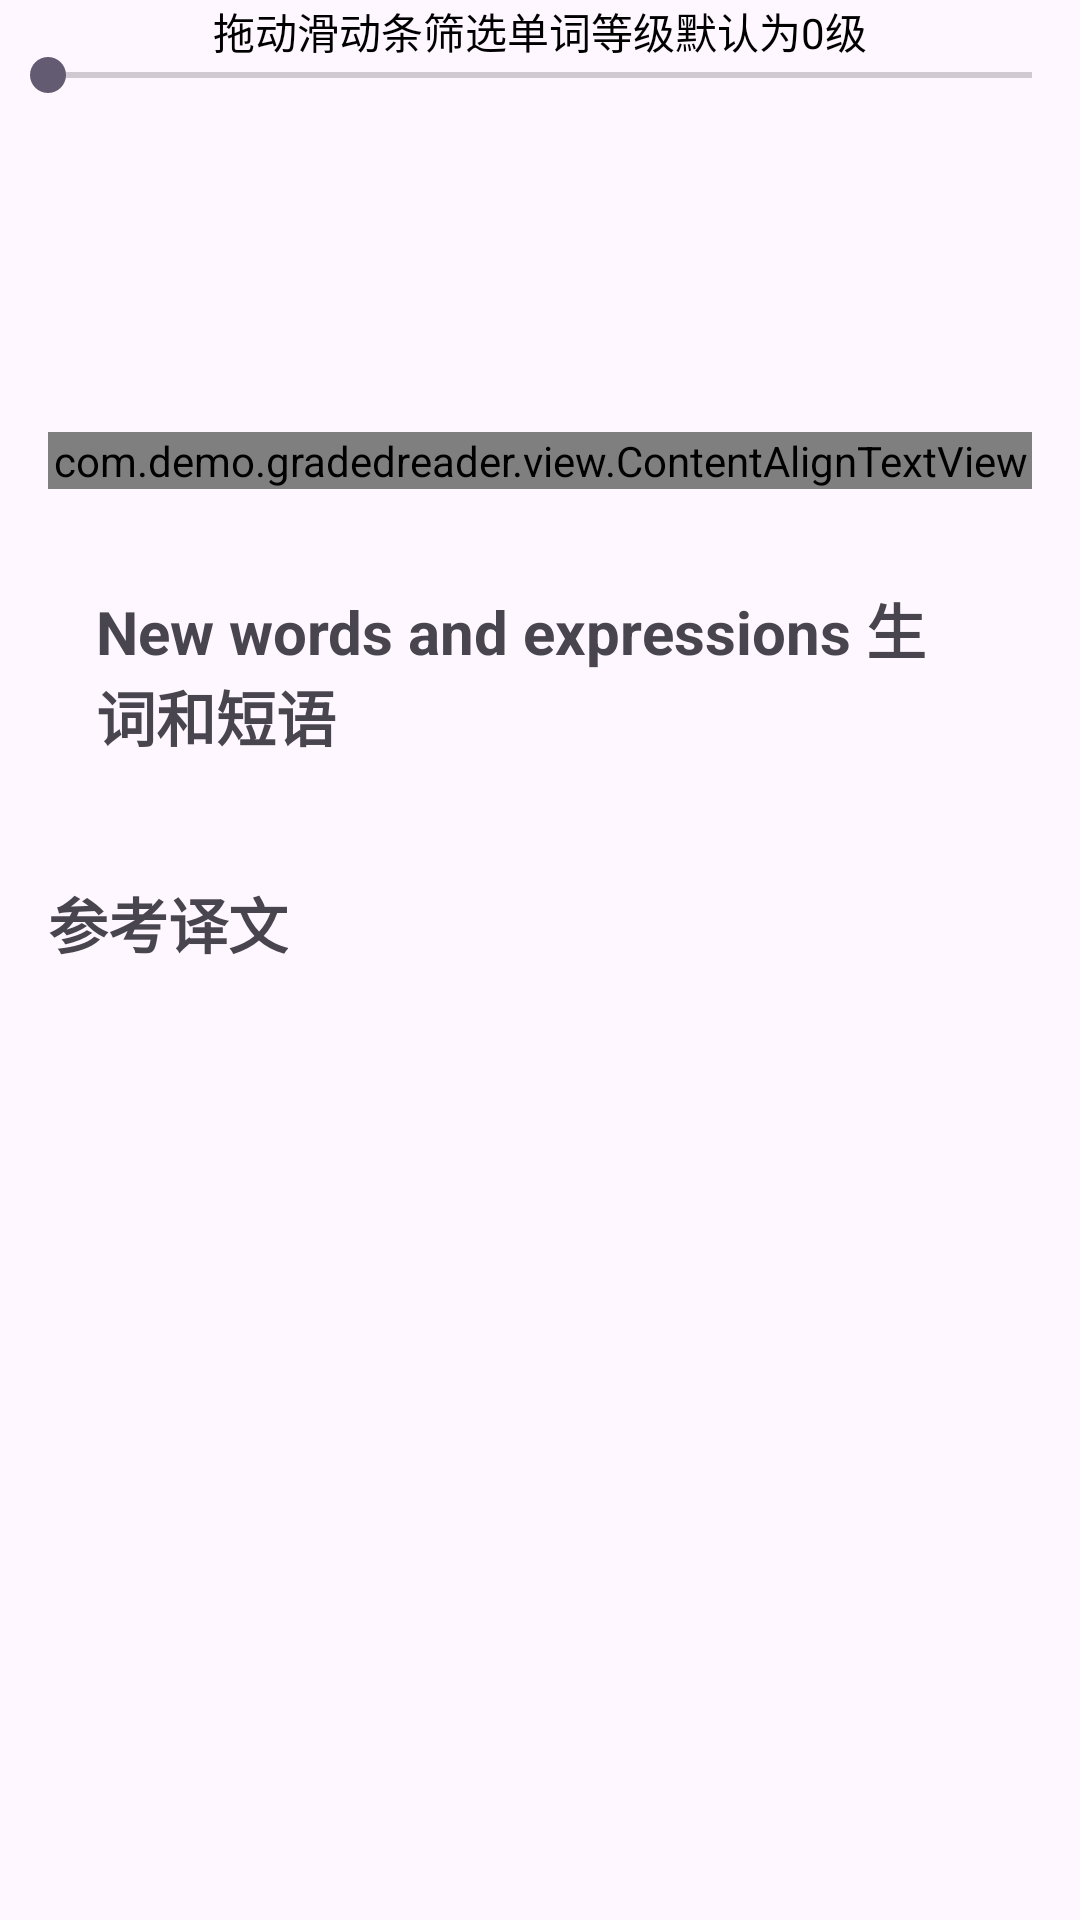

The Android layout XML behind this screen, and the referenced resources:
<!-- AndroidManifest.xml: application theme Theme.GradedReader -->
<!-- res/layout/activity_article.xml -->
<?xml version="1.0" encoding="utf-8"?>
<androidx.constraintlayout.widget.ConstraintLayout xmlns:android="http://schemas.android.com/apk/res/android"
    xmlns:app="http://schemas.android.com/apk/res-auto"
    xmlns:tools="http://schemas.android.com/tools"
    android:id="@+id/main"
    android:layout_width="match_parent"
    android:layout_height="match_parent"
    android:fitsSystemWindows="true"
    tools:context=".activity.ArticleActivity">
    <TextView
        app:layout_constraintTop_toTopOf="@+id/seekBar"
        android:layout_width="match_parent"
        android:layout_height="wrap_content"
        android:textColor="@color/black"
        android:gravity="center"
        app:layout_constraintLeft_toLeftOf="parent"
        app:layout_constraintRight_toRightOf="parent"
        android:text="@string/seekbartitle"
        />
    
    <SeekBar
        android:id="@+id/seekBar"
        android:layout_width="match_parent"
        android:layout_height="50dp"
        android:padding="16dp"
        android:progress="0"
        app:layout_constraintEnd_toEndOf="parent"
        app:layout_constraintStart_toStartOf="parent"
        app:layout_constraintTop_toTopOf="parent" />

    
    <ScrollView

        android:layout_width="match_parent"
        android:layout_height="0dp"
        android:padding="16dp"
        android:scrollbars="none"
        android:fadeScrollbars="true"
        app:layout_constraintBottom_toBottomOf="parent"
        app:layout_constraintEnd_toEndOf="parent"
        app:layout_constraintStart_toStartOf="parent"
        app:layout_constraintTop_toBottomOf="@+id/seekBar">

        <LinearLayout
            android:layout_width="match_parent"
            android:layout_height="wrap_content"
            android:orientation="vertical">

            <TextView
                android:id="@+id/tvTitle"
                android:layout_width="match_parent"
                android:layout_height="wrap_content"
                android:layout_marginBottom="8dp"
                android:textSize="24sp"
                android:textStyle="bold" />

            <TextView
                android:id="@+id/tvAuthor"
                android:layout_width="match_parent"
                android:layout_height="wrap_content"
                android:layout_marginBottom="16dp"
                android:textColor="@color/design_default_color_error"
                android:textSize="16sp" />


            <com.demo.gradedreader.view.ContentAlignTextView
                android:id="@+id/tvContent"
                android:layout_width="match_parent"
                android:layout_height="wrap_content"
                android:layout_marginBottom="16dp"
                android:lineSpacingExtra="4dp"

                android:textSize="16sp" />


            <LinearLayout
                android:id="@+id/cardVocabulary"
                android:layout_width="match_parent"
                android:layout_height="wrap_content"
                android:layout_marginBottom="16dp"
                android:background="@drawable/custom_card_background"
                android:orientation="vertical"
                android:padding="16dp">

                <LinearLayout
                    android:layout_width="match_parent"
                    android:layout_height="wrap_content"
                    android:orientation="vertical">

                    <TextView
                        android:id="@+id/tvVocabularyHeader"
                        android:layout_width="wrap_content"
                        android:layout_height="wrap_content"
                        android:layout_marginBottom="8dp"
                        android:text="@string/new_words_and_expressions"
                        android:textSize="20sp"
                        android:textStyle="bold" />

                    <LinearLayout
                        android:id="@+id/llVocabularyList"
                        android:layout_width="match_parent"
                        android:layout_height="wrap_content"
                        android:orientation="vertical" />
                </LinearLayout>
            </LinearLayout>


            <TextView
                android:layout_width="wrap_content"
                android:layout_height="wrap_content"
                android:layout_marginBottom="8dp"
                android:text="@string/Refer_tothe_translation"
                android:textSize="20sp"
                android:textStyle="bold" />


            <TextView
                android:id="@+id/tvTranslation"
                android:layout_width="match_parent"
                android:layout_height="wrap_content"
                android:layout_marginBottom="16dp"
                android:background="@drawable/custom_card_background"
                android:lineSpacingExtra="4dp"
                android:textSize="16sp" />


        </LinearLayout>

    </ScrollView>

</androidx.constraintlayout.widget.ConstraintLayout>
<!-- resources referenced by this layout -->
<resources>
  <string name="Refer_tothe_translation">参考译文</string>
  <string name="new_words_and_expressions">New words and expressions 生词和短语</string>
  <string name="seekbartitle">拖动滑动条筛选单词等级默认为0级</string>
  <style name="Theme.GradedReader" parent="Base.Theme.GradedReader" />
  <style name="Base.Theme.GradedReader" parent="Theme.Material3.DayNight.NoActionBar">
          
          
      </style>
  <!-- not gathered from this repository: default colours our renderer supplied (Android Studio template values) -->
  <color name="black">#FF000000</color>
</resources>
